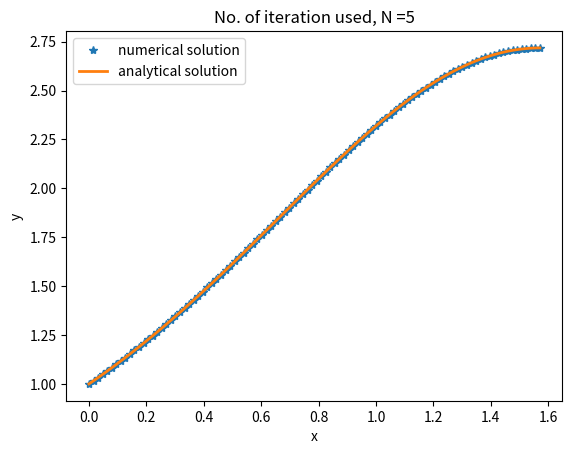

This figure's Python source:
#!/usr/bin/env python3
# -*- coding: utf-8 -*-
"""
Created on Sat Apr 18 05:27:05 2020

[redacted]
"""

import numpy as np
import matplotlib.pyplot as plt
from scipy.integrate import solve_bvp


a=0
b=np.pi/2
N=5
h=(b-a)/N

x=np.arange(a,b+h,h)
y=np.ones((2,x.size))  # here 2 because we have set of 2 first order differential equation, and 2nd argument stores the value of u1 and u2 at grid points

def f(x,y):
    return np.vstack((y[1],y[1]*np.cos(x)-y[0]*np.log(y[0])))

# here y[1] is 2nd array (u2) of y and y[0] is 1st array(u1) 
def bc(ya,yb):
    return np.array([ya[0]-1,yb[0]-np.e])

"""
here (ya[0]-k) is boundary condition for y at one end is k& (yb[0]-m) is boundary 
condition of y at other end i.e. m, (if u another constraint condition ley say 
for derivative of y at first end then ya[1] defines it
"""

sol=solve_bvp(f,bc,x,y)

x_plot = np.linspace(a, b, 100)
y_plot = sol.sol(x_plot)[0]
plt.plot(x_plot, y_plot,'*',label='numerical solution')
plt.plot(x_plot,np.exp(np.sin(x_plot)),linewidth=2,label='analytical solution')
plt.title("No. of iteration used, N =5")
plt.xlabel("x")
plt.ylabel("y")
plt.legend()
#plt.savefig("Q8(b)graph.pdf",dpi=1000)
plt.show()